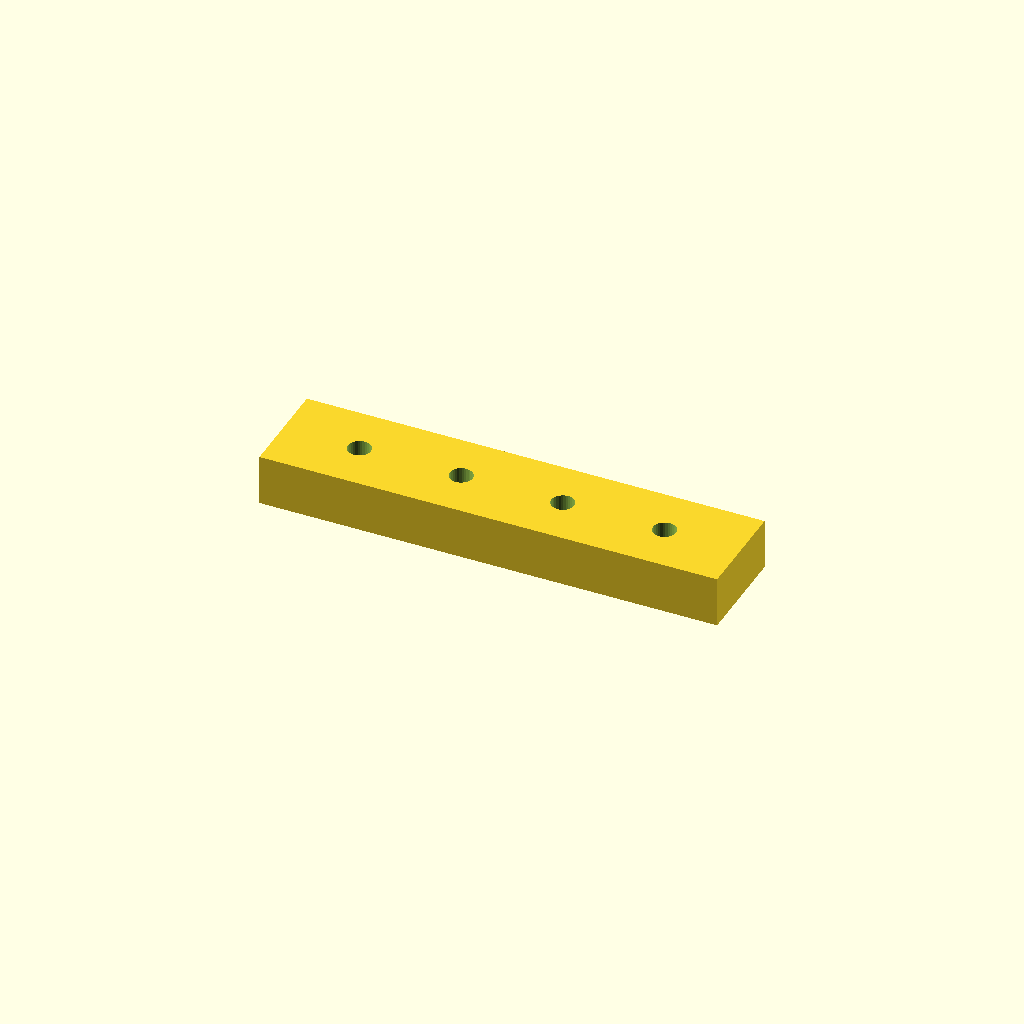
Cell 1 — every parameter at its default value.
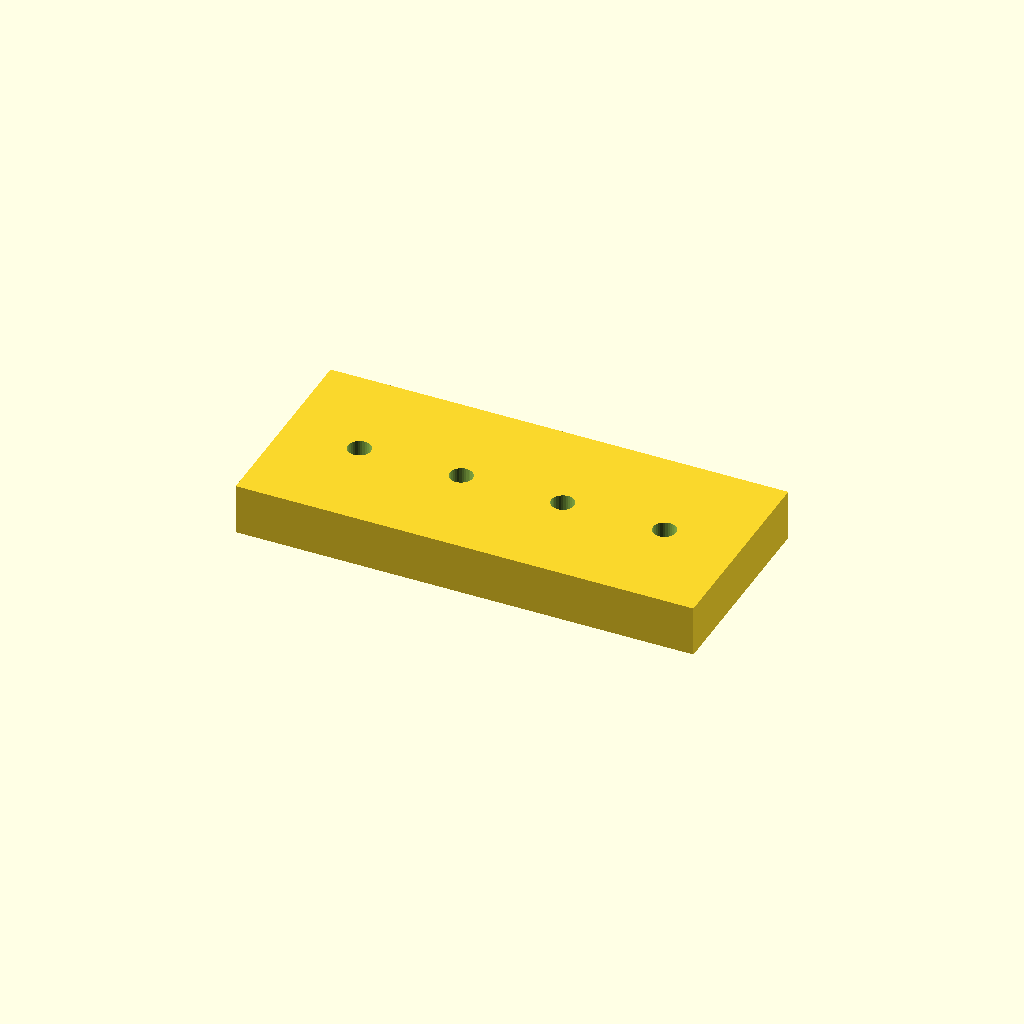
Cell 2 — bar_w set to 40, the other parameters unchanged.
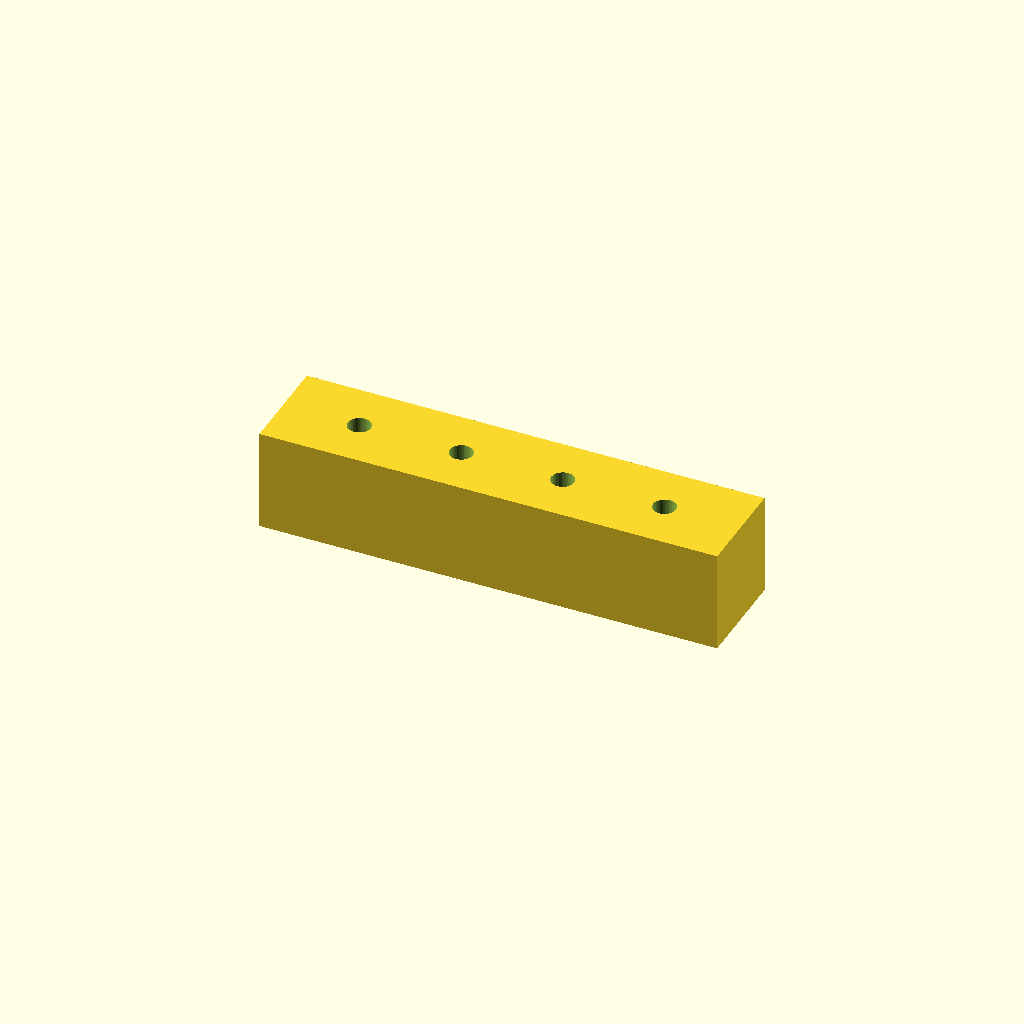
Cell 3 — bar_t set to 20, the other parameters unchanged.
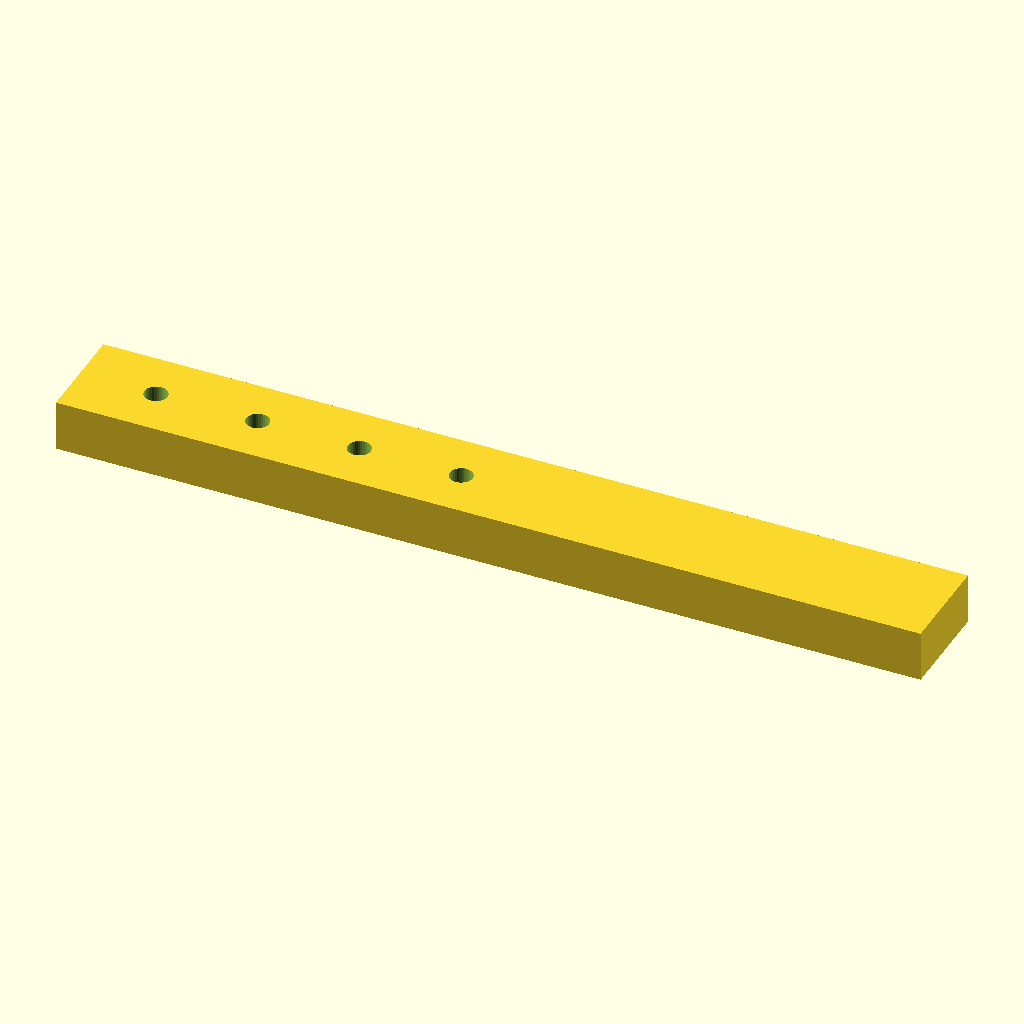
Cell 4: holes = 8 (everything else at default).
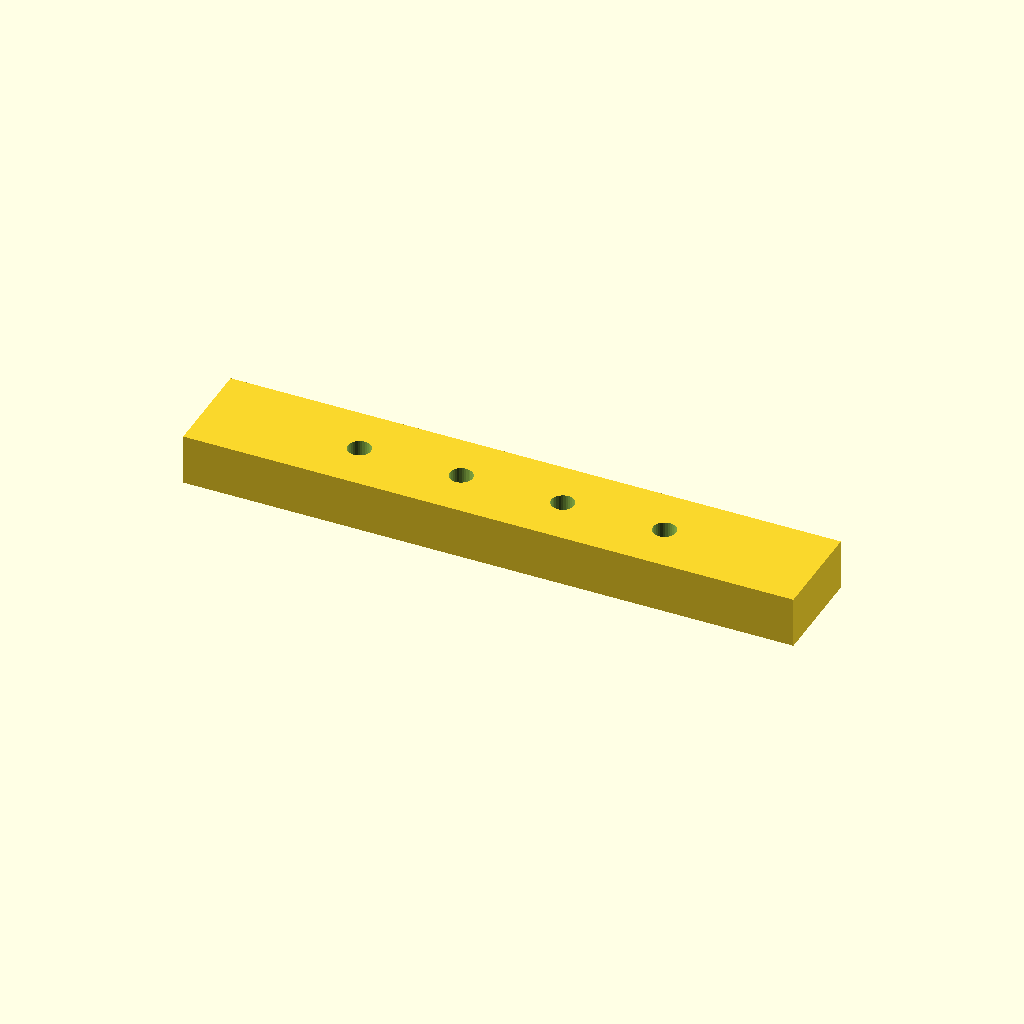
Cell 5: edge = 30 (everything else at default).
All cells are drawn from one camera (rotation 55°, 0°, 25°, orthographic, colour scheme Cornfield), so only the parameter changes between them.
OpenSCAD source file optional_data/data/place1/ventrows/part_0062.scad:
$fn = 32;

// ----------------------------------------------------------------------
// Hole bar, 4 x Ø4.5
// skip layout, 15 mm edge offset
// ----------------------------------------------------------------------

// --- parameters (mm) ---
bar_w = 20;       // bar width (Y)
bar_t = 10;       // bar thickness (Z)
holes = 4;        // holes per row
hole_d = 4.5;     // hole diameter
edge = 15;        // offset from the bar end to the first hole
grid_pitch = 10;  // grid the bar was laid out on

// --- derived feature positions (mm) ---
pitch = grid_pitch * 2;       // = 20   holes sit every other grid slot
span = (holes - 1) * pitch;   // = 60   distance between the end holes
bar_l = span + 2 * edge;      // = 90   overall bar length
start_x = -bar_l / 2 + edge;  // = -30   X of the first hole
feature_centers = [
  [start_x + 0 * pitch, 0],
  [start_x + 1 * pitch, 0],
  [start_x + 2 * pitch, 0],
  [start_x + 3 * pitch, 0]
];   // hole centres of the first row

// bar with one row of holes, drilled from feature_centers
difference() {
  translate([-bar_l / 2, -bar_w / 2, -bar_t / 2]) cube([bar_l, bar_w, bar_t]);
  for (centre = feature_centers)
    translate([centre[0], centre[1], 0])
      cylinder(d = hole_d, h = bar_t + 2, center = true);
}
Parameter table extracted from the source (name, type, default, range or options):
bar_w: number, default 20
bar_t: number, default 10
holes: number, default 4
hole_d: number, default 4.5
edge: number, default 15
grid_pitch: number, default 10
